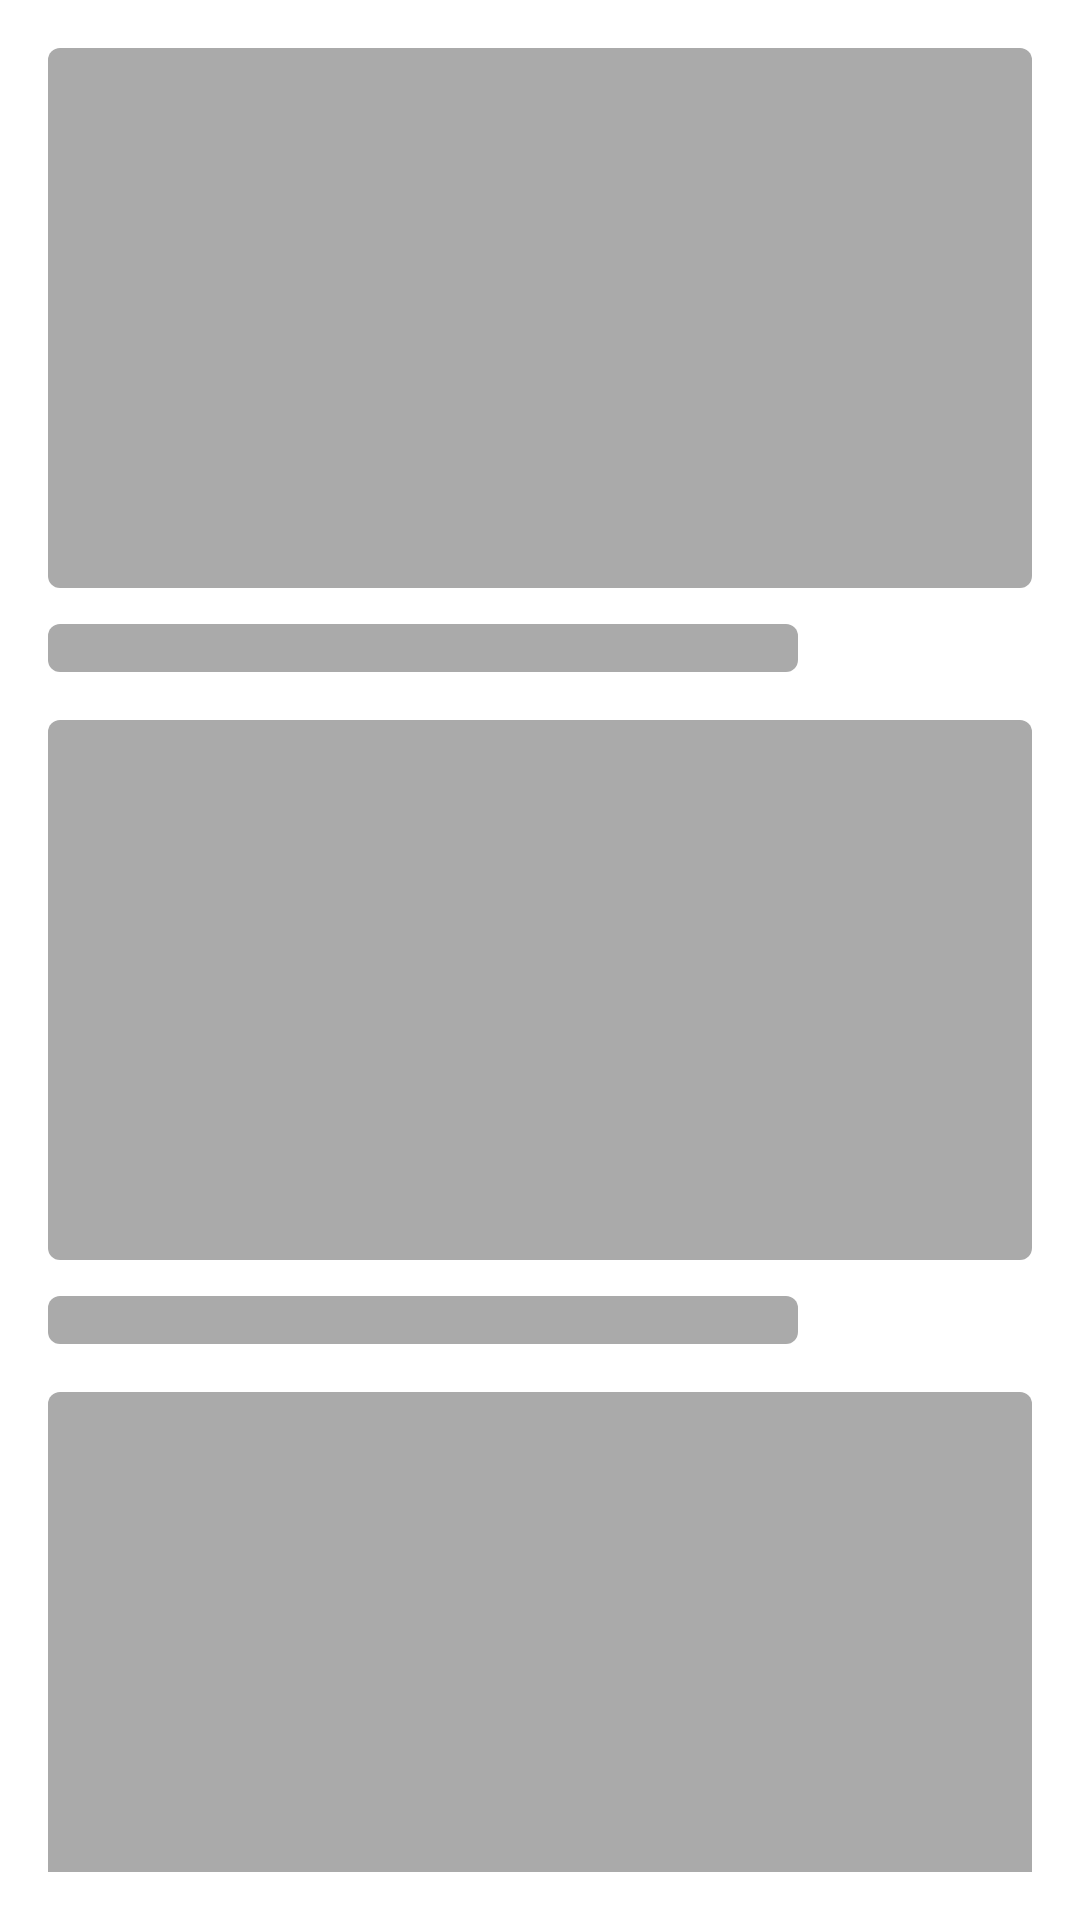

Here is an Android app screen rendered from its layout file. Give the layout XML and the strings, colors and styles it references.
<!-- AndroidManifest.xml: application theme Theme.MeTube -->
<!-- res/layout/shimmer_results.xml -->
<?xml version="1.0" encoding="utf-8"?>

<LinearLayout xmlns:android="http://schemas.android.com/apk/res/android"
    android:layout_width="match_parent"
    android:layout_height="wrap_content"
    android:orientation="vertical"
    android:padding="8dp">

    <LinearLayout
        android:layout_width="match_parent"
        android:layout_height="wrap_content"
        android:orientation="vertical"
        android:padding="8dp">

        <View
            android:layout_width="match_parent"
            android:layout_height="180dp"
            android:background="@drawable/shimmer_bg" />

        <View
            android:layout_width="match_parent"
            android:layout_height="8dp"
            android:background="@android:color/transparent" />

        <View
            android:layout_width="250dp"
            android:layout_height="16dp"
            android:layout_marginTop="4dp"
            android:background="@drawable/shimmer_bg" />
    </LinearLayout>

    <LinearLayout
        android:layout_width="match_parent"
        android:layout_height="wrap_content"
        android:orientation="vertical"
        android:padding="8dp">

        <View
            android:layout_width="match_parent"
            android:layout_height="180dp"
            android:background="@drawable/shimmer_bg" />

        <View
            android:layout_width="match_parent"
            android:layout_height="8dp"
            android:background="@android:color/transparent" />

        <View
            android:layout_width="250dp"
            android:layout_height="16dp"
            android:layout_marginTop="4dp"
            android:background="@drawable/shimmer_bg" />
    </LinearLayout>

    <LinearLayout
        android:layout_width="match_parent"
        android:layout_height="wrap_content"
        android:orientation="vertical"
        android:padding="8dp">

        <View
            android:layout_width="match_parent"
            android:layout_height="180dp"
            android:background="@drawable/shimmer_bg" />

        <View
            android:layout_width="match_parent"
            android:layout_height="8dp"
            android:background="@android:color/transparent" />

        <View
            android:layout_width="250dp"
            android:layout_height="16dp"
            android:layout_marginTop="4dp"
            android:background="@drawable/shimmer_bg" />
    </LinearLayout>

</LinearLayout>
<!-- resources referenced by this layout -->
<resources>
  <!-- drawable shimmer_bg (drawable) -->
  <?xml version="1.0" encoding="utf-8"?>
  
  <shape
      xmlns:android="http://schemas.android.com/apk/res/android"
      android:shape="rectangle">
  
      <solid android:color="@android:color/darker_gray" />
  
      <corners android:radius="4dp" />
  </shape>
  <style name="Theme.MeTube" parent="Theme.MaterialComponents.DayNight.NoActionBar">
          <item name="colorPrimary">#0b1014</item>
          <item name="colorPrimaryDark">#0b1014</item>
          <item name="colorAccent">#0b1014</item>
      </style>
</resources>
